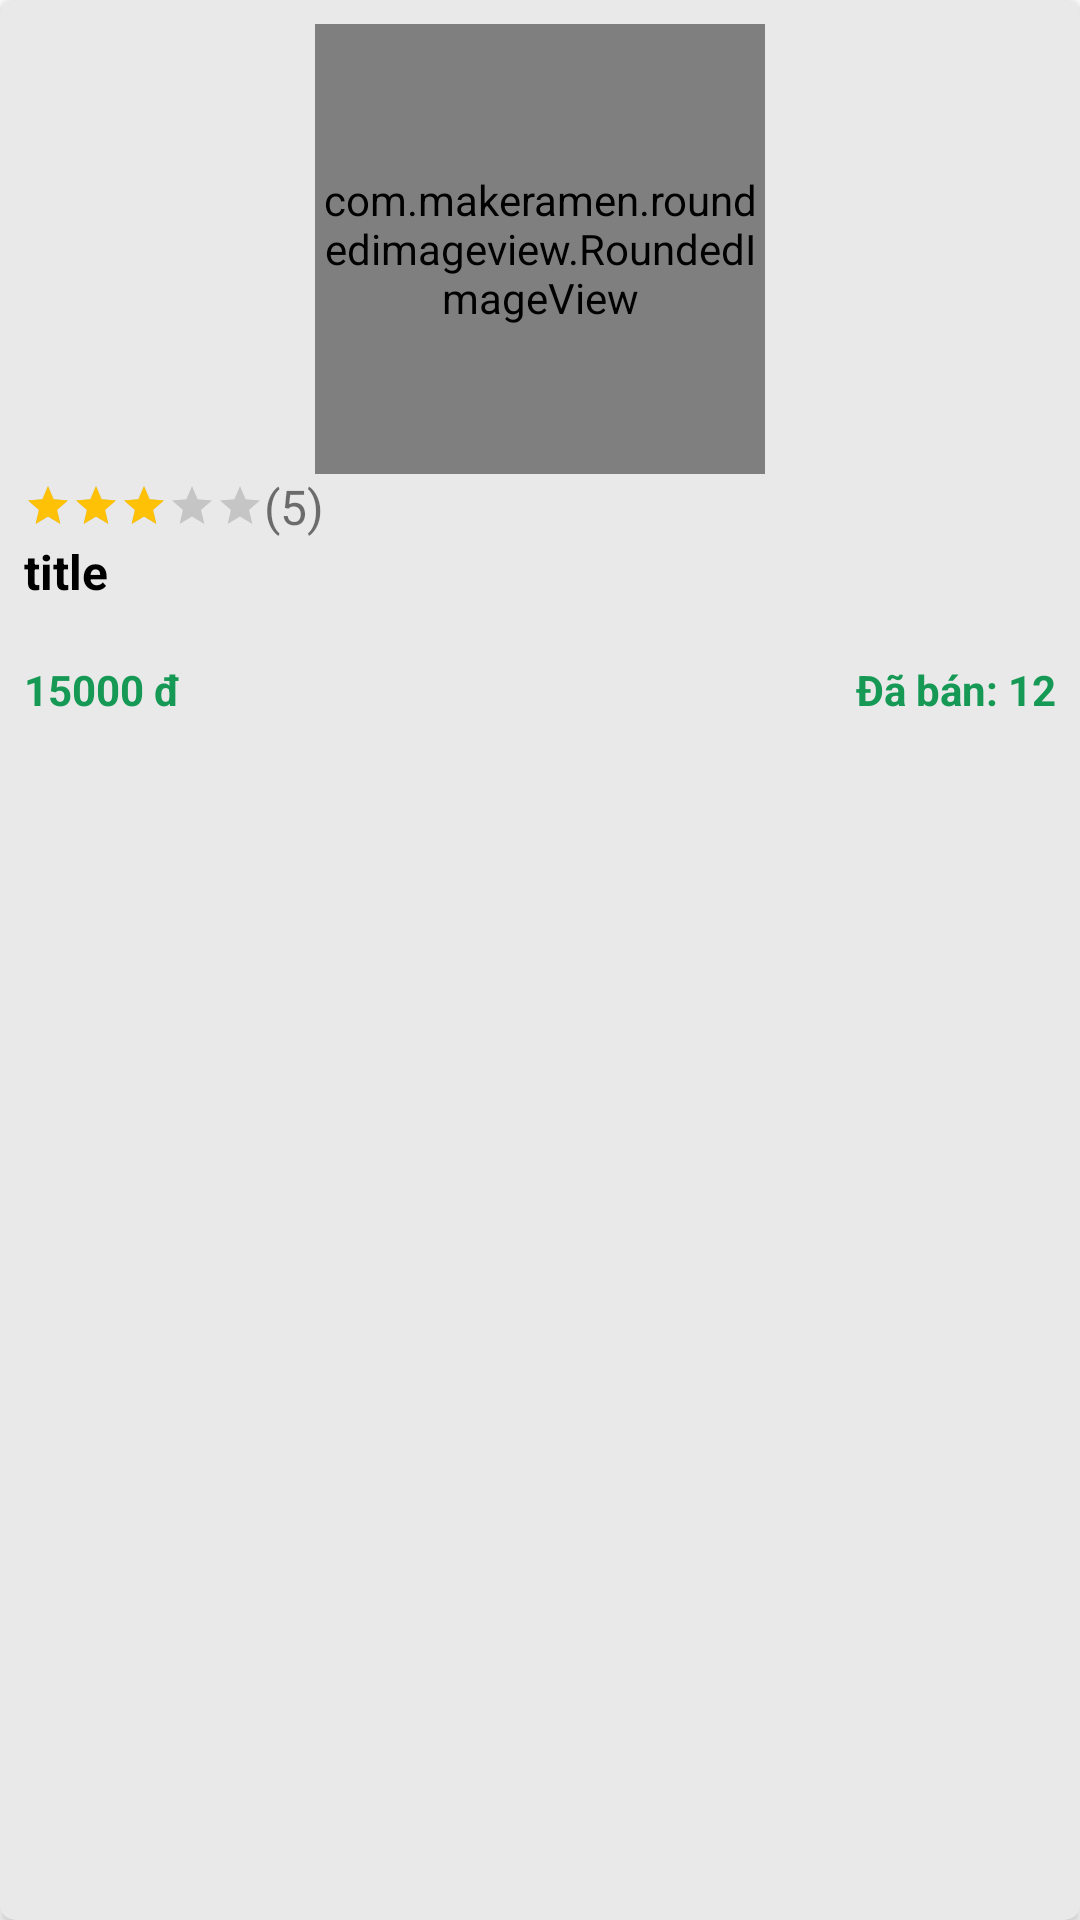

The Android layout XML behind this screen, and the referenced resources:
<!-- AndroidManifest.xml: application theme Theme.HandmadeStore -->
<!-- res/layout/card_admin_item.xml -->
<?xml version="1.0" encoding="utf-8"?>
<androidx.cardview.widget.CardView xmlns:android="http://schemas.android.com/apk/res/android"
    android:layout_width="match_parent"
    android:layout_height="wrap_content"
    xmlns:app="http://schemas.android.com/apk/res-auto"
    android:backgroundTint="#e9e9e9"
    android:elevation="0dp"
    app:cardCornerRadius="5dp"
    android:layout_margin="3dp">

    <LinearLayout
        android:layout_width="match_parent"
        android:layout_height="match_parent"
        android:padding="8dp"
        android:orientation="vertical">

        <com.makeramen.roundedimageview.RoundedImageView
            android:id="@+id/image"
            android:layout_width="150dp"
            android:layout_height="150dp"
            android:src="@drawable/anh_begai"
            android:layout_gravity="center"
            android:scaleType="centerCrop"
            app:riv_corner_radius="10dp" />

        <LinearLayout
            android:layout_width="wrap_content"
            android:layout_height="wrap_content"
            android:gravity="center"
            android:orientation="horizontal">

            <RatingBar
                android:id="@+id/ratingBar"
                style="@style/Widget.AppCompat.RatingBar.Small"
                android:layout_width="wrap_content"
                android:layout_height="wrap_content"
                android:indeterminate="false"
                android:isIndicator="true"
                android:numStars="5"
                android:progressTint="#ffc106"
                android:secondaryProgressTint="@android:color/transparent"
                android:rating="3"
                android:stepSize="0.1" />

            <TextView
                android:id="@+id/ratingTxt"
                android:layout_width="wrap_content"
                android:layout_height="wrap_content"
                android:text="(5)"
                android:textSize="16dp" />

        </LinearLayout>

        <TextView
            android:id="@+id/title"
            android:layout_width="match_parent"
            android:layout_height="wrap_content"
            android:layout_marginEnd="8dp"
            android:lines="2"
            android:maxLines="2"
            android:text="title"
            android:textColor="@color/black"
            android:textSize="16dp"
            android:textStyle="bold" />

        <LinearLayout
            android:layout_width="match_parent"
            android:layout_height="wrap_content"
            android:orientation="horizontal">

            <TextView
                android:id="@+id/price"
                android:layout_width="0dp"
                android:layout_height="wrap_content"
                android:layout_weight="1"
                android:gravity="left"
                android:text="15000 đ"
                android:textColor="@color/green"
                android:textStyle="bold"/>

            <TextView
                android:id="@+id/sold"
                android:layout_width="0dp"
                android:layout_height="wrap_content"
                android:layout_weight="1"
                android:gravity="right"
                android:text="Đã bán: 12"
                android:textColor="@color/green"
                android:textStyle="bold"/>

        </LinearLayout>

    </LinearLayout>

</androidx.cardview.widget.CardView>
<!-- resources referenced by this layout -->
<resources>
  <color name="black">#FF000000</color>
  <color name="green">#169955</color>
  <!-- drawable anh_begai: jpg bitmap (drawable, 83090 bytes) -->
  <style name="Theme.HandmadeStore" parent="Theme.MaterialComponents.DayNight.NoActionBar">
          
          <item name="colorPrimary">@color/purple_500</item>
          <item name="colorPrimaryVariant">@color/purple_700</item>
          <item name="colorOnPrimary">@color/white</item>
          
          <item name="colorSecondary">@color/teal_200</item>
          <item name="colorSecondaryVariant">@color/teal_700</item>
          <item name="colorOnSecondary">@color/black</item>
          
          <item name="android:statusBarColor">?attr/colorPrimaryVariant</item>
          
      </style>
  <color name="purple_500">#FF6200EE</color>
  <color name="purple_700">#FF3700B3</color>
  <color name="white">#FFFFFFFF</color>
  <color name="teal_200">#FF03DAC5</color>
  <color name="teal_700">#FF018786</color>
</resources>
